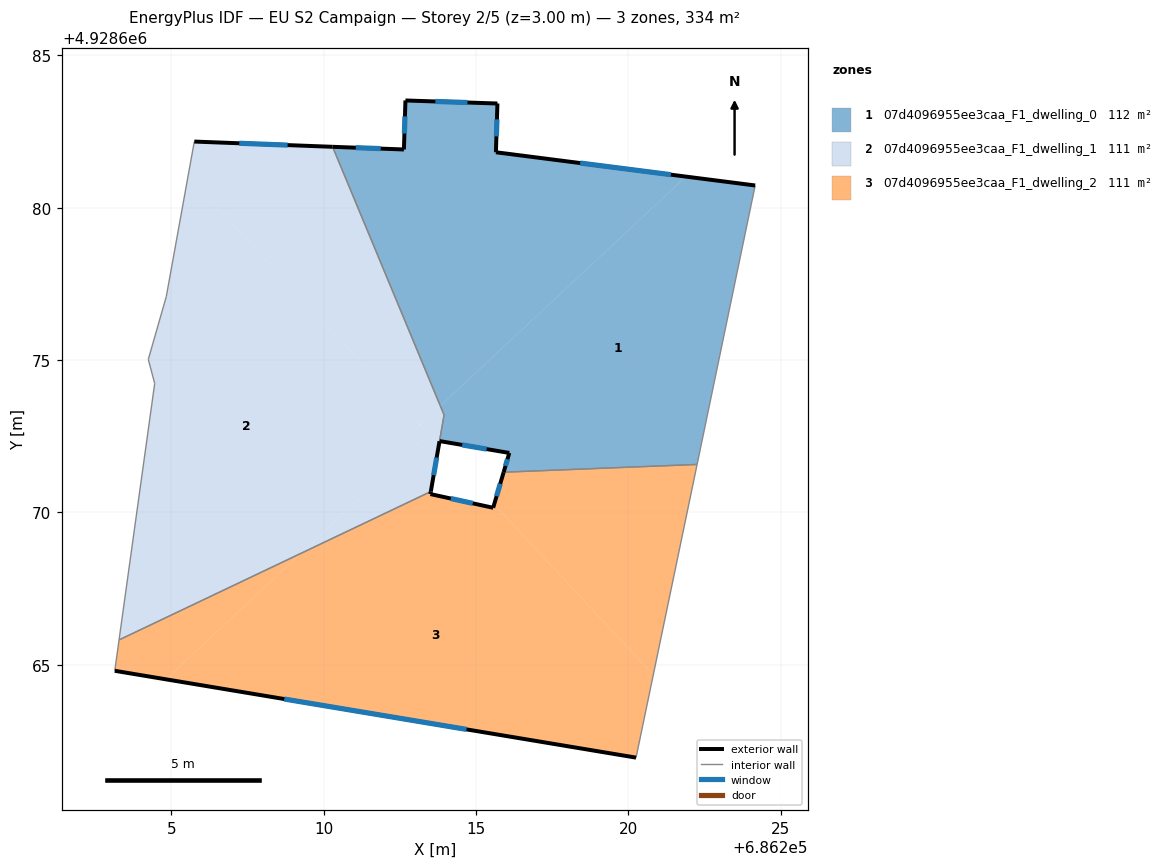
=== STOREY PLAN SPEC (per zone: floor XY polygon, exterior-wall plan segments, windows/doors) ===
zone 1: 07d4096955ee3caa_F1_dwelling_0  (111.7 m²)
  floor: (686222.25, 4928671.58) (686224.16, 4928680.73) (686221.88, 4928681.02) (686213.82, 4928673.50) (686213.95, 4928673.20) (686213.80, 4928672.34) (686216.09, 4928671.95) (686215.90, 4928671.32)
  floor: (686221.88, 4928681.02) (686215.65, 4928681.82) (686215.70, 4928683.42) (686212.68, 4928683.52) (686212.63, 4928681.91) (686210.29, 4928682.00) (686213.82, 4928673.50)
  exterior wall: (686210.29, 4928682.00) – (686212.63, 4928681.91)  [2.3 m]
    window: (686211.05, 4928681.97) – (686211.87, 4928681.94)  [0.9 m²]
  exterior wall: (686212.63, 4928681.91) – (686212.68, 4928683.52)  [1.6 m]
    window: (686212.65, 4928682.44) – (686212.66, 4928683.00)  [0.6 m²]
  exterior wall: (686212.68, 4928683.52) – (686215.70, 4928683.42)  [3.0 m]
    window: (686213.66, 4928683.49) – (686214.72, 4928683.45)  [1.1 m²]
  exterior wall: (686215.70, 4928683.42) – (686215.65, 4928681.82)  [1.6 m]
    window: (686215.68, 4928682.90) – (686215.66, 4928682.34)  [0.6 m²]
  exterior wall: (686215.65, 4928681.82) – (686224.16, 4928680.73)  [8.6 m]
    window: (686218.42, 4928681.47) – (686221.39, 4928681.09)  [3.1 m²]
  exterior wall: (686215.90, 4928671.32) – (686216.09, 4928671.95)  [0.7 m]
    window: (686215.96, 4928671.53) – (686216.03, 4928671.75)  [0.2 m²]
  exterior wall: (686216.09, 4928671.95) – (686213.80, 4928672.34)  [2.3 m]
    window: (686215.34, 4928672.08) – (686214.54, 4928672.22)  [0.9 m²]
  interior walls: 4
zone 2: 07d4096955ee3caa_F1_dwelling_1  (111.2 m²)
  floor: (686209.24, 4928668.65) (686213.44, 4928672.57) (686205.54, 4928681.03) (686204.83, 4928677.08) (686204.24, 4928675.02) (686204.45, 4928674.23) (686203.28, 4928665.82)
  floor: (686213.51, 4928670.69) (686213.78, 4928672.21) (686213.44, 4928672.57) (686209.24, 4928668.65)
  floor: (686213.78, 4928672.21) (686213.95, 4928673.20) (686213.82, 4928673.50) (686213.16, 4928672.87)
  floor: (686213.82, 4928673.50) (686210.29, 4928682.00) (686205.75, 4928682.17) (686205.54, 4928681.03) (686213.16, 4928672.87)
  exterior wall: (686213.80, 4928672.34) – (686213.51, 4928670.69)  [1.7 m]
    window: (686213.70, 4928671.80) – (686213.60, 4928671.22)  [0.6 m²]
  exterior wall: (686205.75, 4928682.17) – (686210.29, 4928682.00)  [4.5 m]
    window: (686207.23, 4928682.12) – (686208.81, 4928682.06)  [1.7 m²]
  interior walls: 7
zone 3: 07d4096955ee3caa_F1_dwelling_2  (111.4 m²)
  floor: (686220.25, 4928661.95) (686220.81, 4928664.67) (686215.59, 4928670.26) (686215.56, 4928670.15) (686213.50, 4928670.60) (686213.51, 4928670.69) (686209.24, 4928668.65) (686204.82, 4928664.52)
  floor: (686209.24, 4928668.65) (686203.28, 4928665.82) (686203.14, 4928664.80) (686204.82, 4928664.52)
  floor: (686220.81, 4928664.67) (686222.25, 4928671.58) (686215.90, 4928671.32) (686215.59, 4928670.26)
  exterior wall: (686213.51, 4928670.69) – (686213.50, 4928670.60)  [0.1 m]
  exterior wall: (686213.50, 4928670.60) – (686215.56, 4928670.15)  [2.1 m]
    window: (686214.17, 4928670.46) – (686214.89, 4928670.30)  [0.8 m²]
  exterior wall: (686215.56, 4928670.15) – (686215.90, 4928671.32)  [1.2 m]
    window: (686215.67, 4928670.53) – (686215.79, 4928670.94)  [0.4 m²]
  exterior wall: (686220.25, 4928661.95) – (686203.14, 4928664.80)  [17.3 m]
    window: (686214.68, 4928662.88) – (686208.70, 4928663.88)  [6.4 m²]
  interior walls: 4

=== DERIVED (storey summary) ===
Building: EU S2 Campaign
Storey: 2 of 5  (floor level z = 3.00 m)
Storey gross floor area: 334.4 m²
Zones on this storey: 3
  - 07d4096955ee3caa_F1_dwelling_0: floor 111.7 m²; exterior wall 20.1 m (60.4 m²); 7 window(s) 7.4 m²; WWR 12.2%
  - 07d4096955ee3caa_F1_dwelling_1: floor 111.2 m²; exterior wall 6.2 m (18.7 m²); 2 window(s) 2.3 m²; WWR 12.2%
  - 07d4096955ee3caa_F1_dwelling_2: floor 111.4 m²; exterior wall 20.8 m (62.3 m²); 3 window(s) 7.6 m²; WWR 12.2%
Zone adjacency (shared interzone walls):
  - 07d4096955ee3caa_F1_dwelling_0 ↔ 07d4096955ee3caa_F1_dwelling_1
  - 07d4096955ee3caa_F1_dwelling_0 ↔ 07d4096955ee3caa_F1_dwelling_2
  - 07d4096955ee3caa_F1_dwelling_1 ↔ 07d4096955ee3caa_F1_dwelling_2